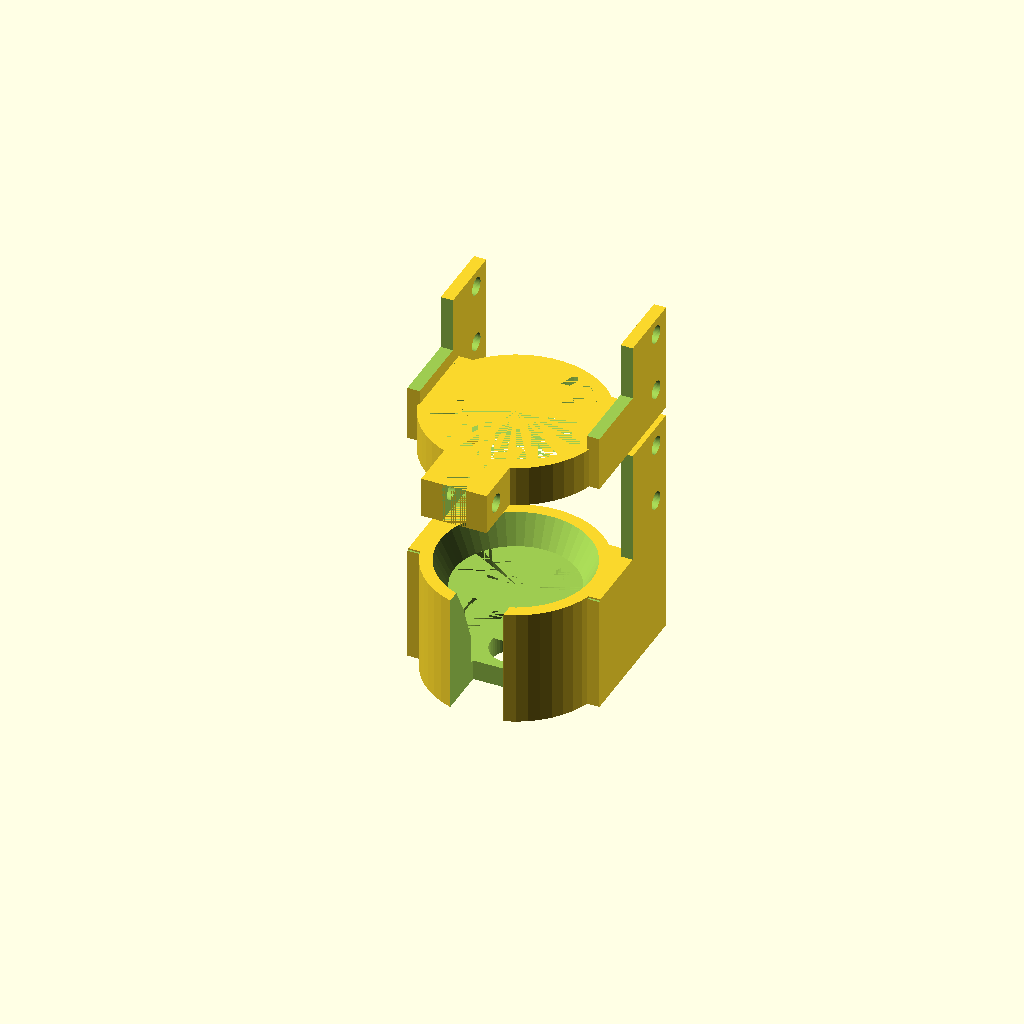
Cell 1: rendered with the file's own defaults.
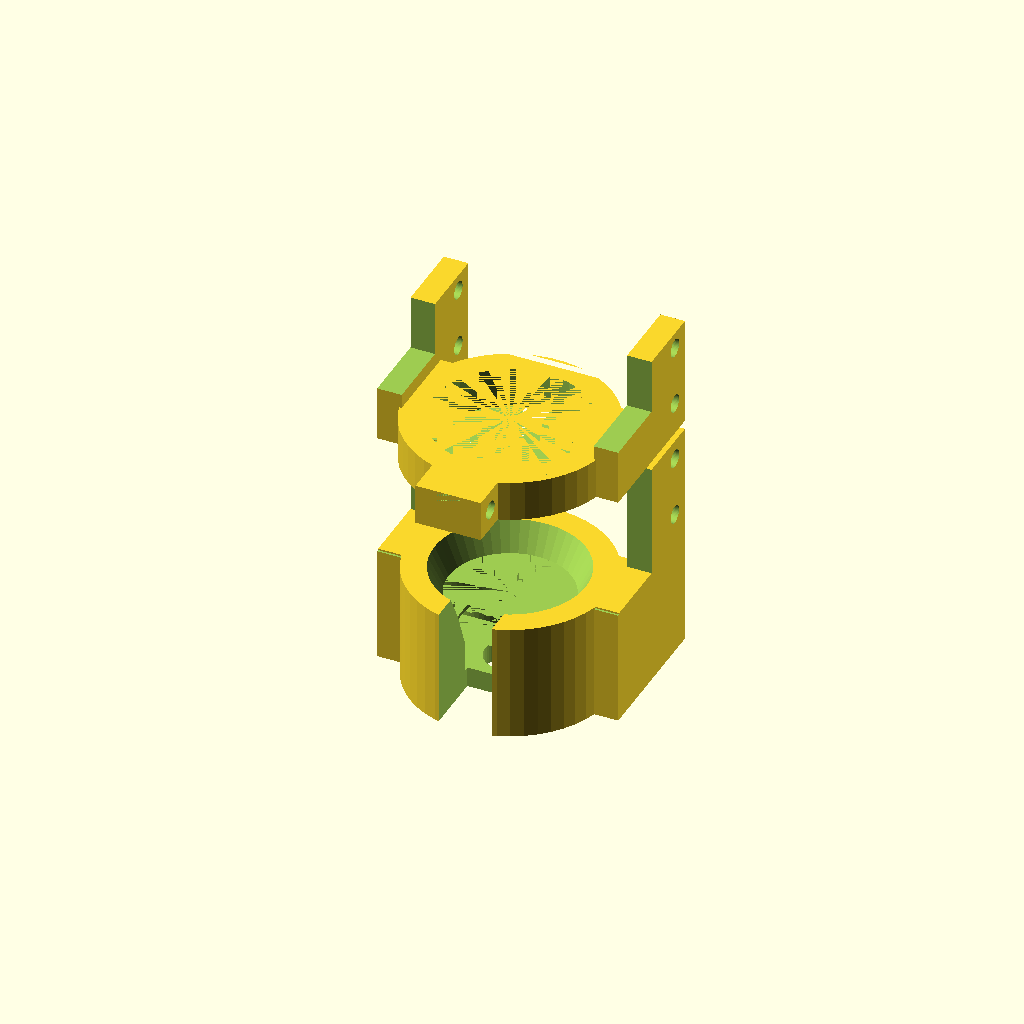
Cell 2: the same model with wall = 6.
All cells are drawn from one camera (rotation 55°, 0°, 25°, orthographic, colour scheme Cornfield), so only the parameter changes between them.
OpenSCAD source file openscad/cnc/v1/duratech_holder.scad:
show_upper_part = 1;
show_lower_part = 1;

include <cnc_params.scad>
use <duratech_mockup.scad>
use <z_sliding_block.scad>
use <MCAD/nuts_and_bolts.scad>

$fn = 50;

wall = 3;

module duratech_holder() {
	translate([0, drill_center_off_y-attach_sz_y/2-slider_sz_y/2, -attach_sz_z/2+holder_sz_z/2+holder_off_z]) {
		difference() {
//		union() {
			union() {
				translate([0, drill_center_off_y, bottom_sz_z/2+above_bottom_sz_z/2+widest_level_sz_z/2]) {
					for(x=[-1,1]) {
						translate([x*(holder_sz_x+wall+1)/2, -drill_center_off_y-5, attach_sz_z/4]) {
							difference() {
								at_h = holder_sz_z+bottom_sz_z+above_bottom_sz_z+widest_level_sz_z+attach_sz_z/2;
								cube([wall, holder_sz_y/2+10, at_h], center=true);
								translate([0, -(holder_sz_y/2+10)/2, at_h/2]) {
									cube([20, holder_sz_y/2+10, at_h], center=true);
								}
							}
						}
					}
					translate([0, 0, -0.5]) {
						cylinder(d=widest_level_d+2*wall, h=holder_sz_z+bottom_sz_z+above_bottom_sz_z+widest_level_sz_z-1, center=true);
						translate([0, 4, 0]) {
							cube([holder_sz_x+2*wall+1, 20, holder_sz_z+bottom_sz_z+above_bottom_sz_z+widest_level_sz_z-1], center=true);
						}
					}
				}
			}
			translate([0, -default_attach_extra_sz_y-(drill_center_off_y-attach_sz_y/2-slider_sz_y/2), -(-attach_sz_z/2+holder_sz_z/2+holder_off_z)]) {
				attachment_holes(d=hole_d_through_m4);
			}
			translate([0, drill_center_off_y, 0]) {
				cylinder(d=metal_thing_d+2, h=20, center=true);
				translate([0, 0, holder_sz_z/2+bottom_sz_z/2]) {
					cylinder(d=bottom_d+2*drill_gap, h=bottom_sz_z, center=true);
					translate([0, 0, bottom_sz_z/2+above_bottom_sz_z/2]) {
						cylinder(d1=bottom_d+2*drill_gap, d2=above_bottom_d+2*drill_gap, h=above_bottom_sz_z, center=true);
						rotate([0, 0, -90]) {
							translate([above_bottom_box_sz_x, 0, 0]) {
								cube([above_bottom_box_sz_x, above_bottom_box_sz_y+2, above_bottom_box_sz_z+50], center=true);
							}
						}
						translate([0, 0, above_bottom_sz_z/2+widest_level_sz_z/2]) {
							cylinder(d1=above_bottom_d+2*drill_gap, d2=widest_level_d+2*drill_gap, h=widest_level_sz_z, center=true);
						}
					}
				}
			}
		}
	} 
}

module duratech_holder_top() {
	translate([0, drill_center_off_y-attach_sz_y/2-slider_sz_y/2, holder_top_sz_z/2]) {
		difference() {
//		union() {
			union() {
				translate([0, drill_center_off_y, 0]) {
					at_h = attach_sz_z/2;
					for(x=[-1,1]) {
						translate([x*(holder_sz_x+wall+1)/2, -drill_center_off_y-5, at_h/2-holder_top_sz_z/2]) {
							difference() {
								cube([wall, holder_sz_y/2+10, at_h], center=true);
								translate([0, -(holder_sz_y/2+10)/2, at_h/2]) {
									cube([20, holder_sz_y/2+10, at_h], center=true);
								}
							}
						}
					}
					translate([0, 0, 0]) {
// 1 extra thickness
						cylinder(d=widest_level_d+2*wall+1, h=holder_top_sz_z, center=true);
						translate([0, 4, 0]) {
							cube([holder_sz_x+2*wall+1, 20, holder_top_sz_z], center=true);
						}
					}
				}
				translate([0, -widest_level_d/2-20, 0]) {
					cube([16, 20, holder_top_sz_z], center=true);
				}
			}
			translate([0, -default_attach_extra_sz_y-(drill_center_off_y-attach_sz_y/2-slider_sz_y/2), -holder_top_sz_z/2]) {
				attachment_holes(d=hole_d_through_m4);
			}
			translate([0, drill_center_off_y, 0]) {
				cylinder(d=widest_level_d+2*drill_gap, h=holder_top_sz_z, center=true);
			}
			translate([0, -widest_level_d/2-20, 0]) {
				cube([6, 20, holder_top_sz_z], center=true);
				translate([0, -5, 0]) {
					rotate([0, 90, 0]) {
						cylinder(d=hole_d_through_m4, h=40, center=true);
						translate([0, 0, -16/2]) {
							nutHole(4);
						}
					}
				}
			}
		}
	} 
}

//slider_z();
if(show_upper_part) {
	duratech_holder_top();
}
if(show_lower_part) {
	duratech_holder();
}
//color("blue") {
//	slider_z_attachment();
//}
translate([0, -58, -36+holder_off_z]) {
	rotate([0, 0, -90]) {
	//	%duratech_mockup();
	}
}
Customizer parameters (derived from the source; name, type, default, range or options):
show_upper_part: number, default 1
show_lower_part: number, default 1
wall: number, default 3
